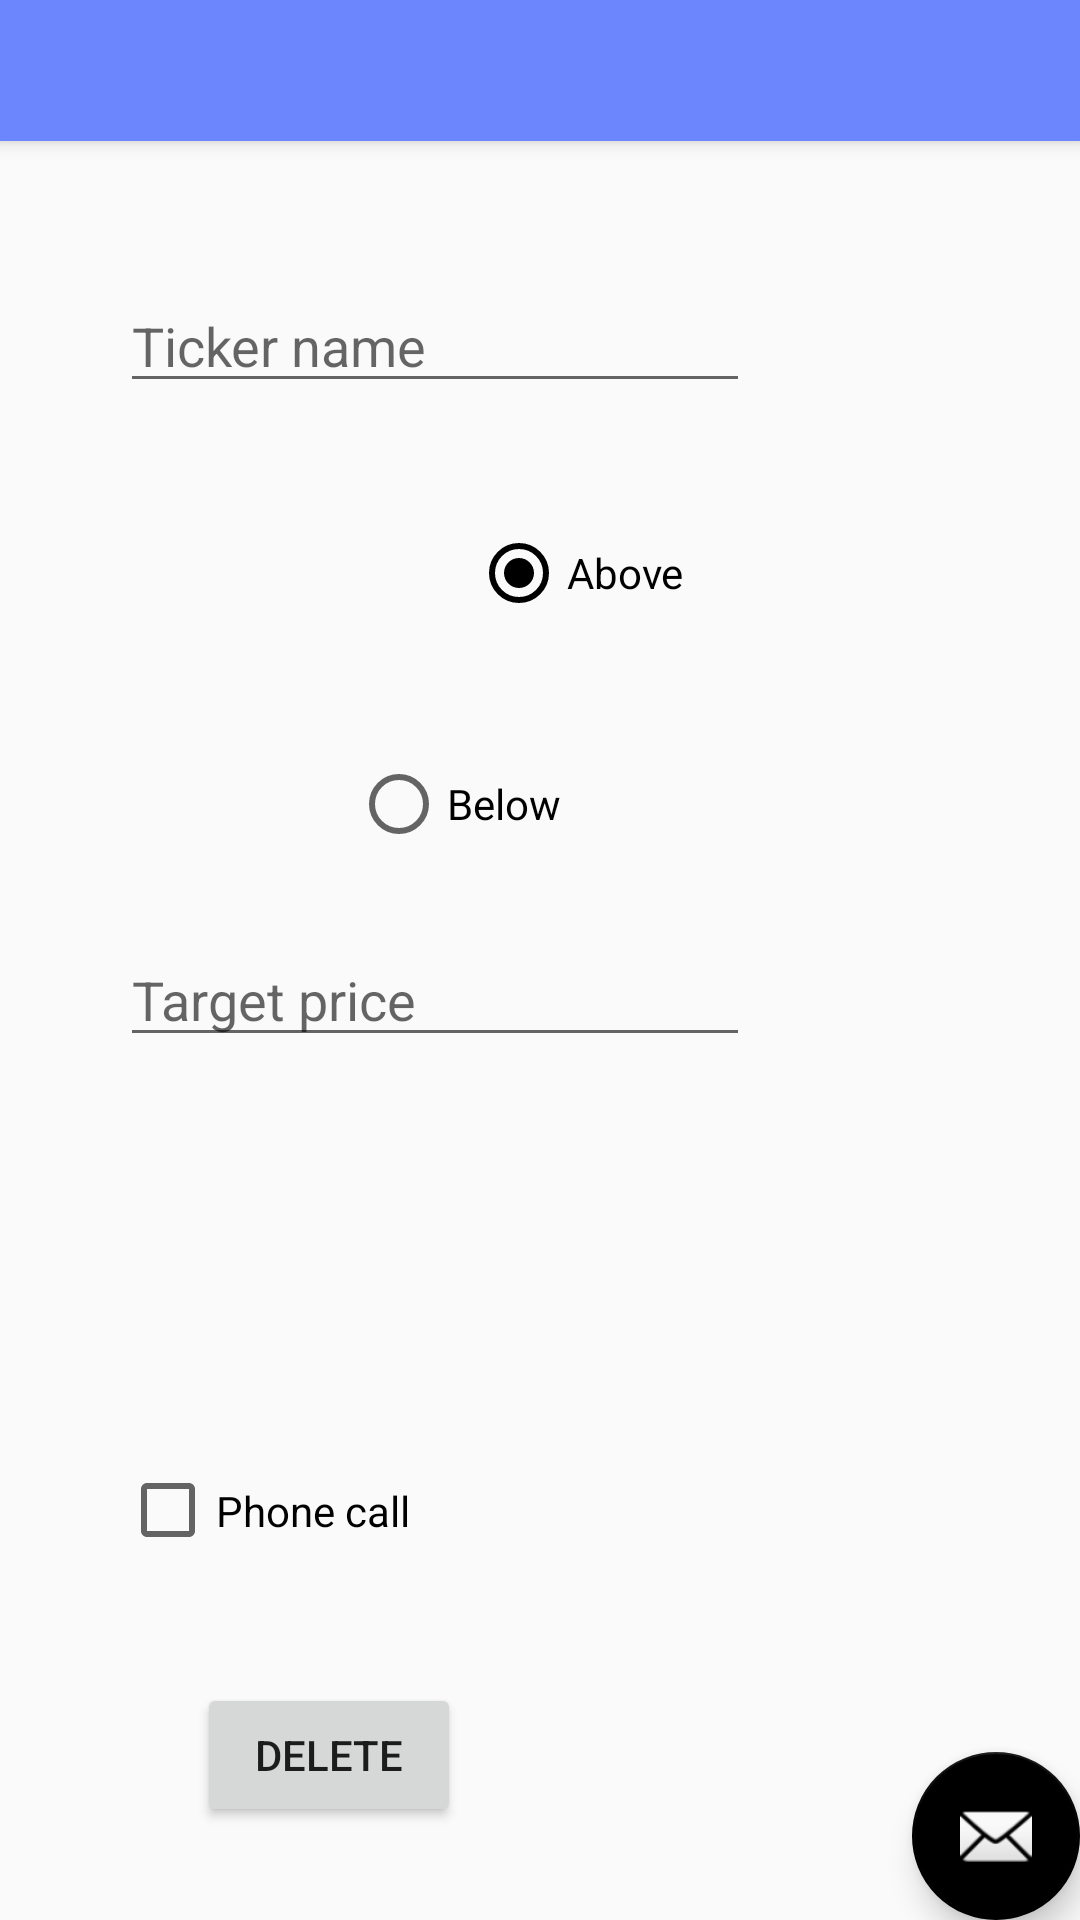

Layout XML and referenced resources for this Android screen:
<!-- AndroidManifest.xml: application theme AppTheme -->
<!-- res/layout/activity_add_stock.xml -->
<?xml version="1.0" encoding="utf-8"?>
<android.support.design.widget.CoordinatorLayout xmlns:android="http://schemas.android.com/apk/res/android"
    xmlns:app="http://schemas.android.com/apk/res-auto"
    xmlns:tools="http://schemas.android.com/tools"
    android:layout_width="match_parent"
    android:layout_height="match_parent"
    tools:context="com.example.group69.alarm.AddStockActivity">

    <android.support.design.widget.AppBarLayout
        android:layout_width="match_parent"
        android:layout_height="wrap_content"
        android:theme="@style/AppTheme.AppBarOverlay">

        <android.support.v7.widget.Toolbar
            android:id="@+id/toolbar"
            android:layout_width="match_parent"
            android:layout_height="?attr/actionBarSize"
            android:background="?attr/colorPrimary"
            app:popupTheme="@style/AppTheme.PopupOverlay" />

    </android.support.design.widget.AppBarLayout>

    <include layout="@layout/content_add_stock"
        android:id="@+id/include" />

    <android.support.design.widget.FloatingActionButton
        android:id="@+id/fab"
        android:layout_width="wrap_content"
        android:layout_height="wrap_content"
        android:layout_gravity="bottom|end"
        android:layout_margin="@dimen/fab_margin"
        app:srcCompat="@android:drawable/ic_dialog_email" />

</android.support.design.widget.CoordinatorLayout>
<!-- res/layout/content_add_stock.xml (included above) -->
<?xml version="1.0" encoding="utf-8"?>
<android.support.constraint.ConstraintLayout xmlns:android="http://schemas.android.com/apk/res/android"
    xmlns:app="http://schemas.android.com/apk/res-auto"
    xmlns:tools="http://schemas.android.com/tools"
    android:layout_width="match_parent"
    android:layout_height="match_parent"
    app:layout_behavior="@string/appbar_scrolling_view_behavior"
    tools:context="com.example.group69.alarm.AddEditStockActivity"
    tools:showIn="@layout/activity_add_stock">


    <RadioGroup
        android:layout_width="126dp"
        android:layout_height="109dp"
        android:checkedButton="@+id/rbAbove"
        tools:layout_constraintTop_creator="1"
        tools:layout_constraintRight_creator="1"
        android:layout_marginTop="128dp"
        tools:layout_constraintLeft_creator="1"
        app:layout_constraintTop_toTopOf="parent"
        android:id="@+id/radioGroup"
        app:layout_constraintRight_toRightOf="parent"
        app:layout_constraintLeft_toLeftOf="parent">

        <RadioButton
            android:id="@+id/rbAbove"
            android:layout_width="wrap_content"
            android:layout_height="wrap_content"
            android:layout_marginStart="40dp"
            android:layout_weight="1"
            android:checked="false"
            android:text="@string/above"
            app:layout_constraintBaseline_toBaselineOf="@+id/rbBelow"
            app:layout_constraintLeft_toLeftOf="parent"
            tools:layout_constraintBaseline_creator="1"
            tools:layout_constraintLeft_creator="1" />

        <RadioButton
            android:id="@+id/rbBelow"
            android:layout_width="wrap_content"
            android:layout_height="wrap_content"
            android:layout_marginEnd="19dp"
            android:layout_marginTop="45dp"
            android:layout_weight="1"
            android:text="@string/below"
            app:layout_constraintRight_toRightOf="@+id/tickerPrice"
            app:layout_constraintTop_toBottomOf="@+id/tickerName"
            tools:layout_constraintRight_creator="1"
            tools:layout_constraintTop_creator="1" />
    </RadioGroup>

    <EditText
        android:id="@+id/tickerName"
        android:layout_width="wrap_content"
        android:layout_height="wrap_content"
        android:ems="10"
        android:inputType="textCapCharacters"
        android:hint="@string/tickername"
        tools:layout_constraintTop_creator="1"
        tools:layout_constraintRight_creator="1"
        tools:layout_constraintBottom_creator="1"
        app:layout_constraintBottom_toTopOf="@+id/radioGroup"
        app:layout_constraintRight_toRightOf="@+id/tickerPrice"
        android:layout_marginTop="45dp"
        tools:layout_constraintLeft_creator="1"
        android:layout_marginBottom="40dp"
        app:layout_constraintLeft_toLeftOf="@+id/tickerPrice"
        app:layout_constraintTop_toTopOf="parent" />

    <EditText
        android:id="@+id/tickerPrice"
        android:layout_width="wrap_content"
        android:layout_height="wrap_content"
        android:ems="10"
        android:inputType="numberDecimal"
        android:hint="@string/targetprice"
        tools:layout_constraintTop_creator="1"
        android:layout_marginStart="40dp"
        android:layout_marginTop="27dp"
        app:layout_constraintTop_toBottomOf="@+id/radioGroup"
        tools:layout_constraintLeft_creator="1"
        app:layout_constraintLeft_toLeftOf="parent" />

    <CheckBox
        android:id="@+id/phoneCallCB"
        android:layout_width="139dp"
        android:layout_height="47dp"
        android:text="@string/callme"
        tools:layout_constraintBottom_creator="1"
        android:layout_marginStart="40dp"
        app:layout_constraintBottom_toBottomOf="parent"
        tools:layout_constraintLeft_creator="1"
        android:layout_marginBottom="113dp"
        app:layout_constraintLeft_toLeftOf="parent" />

    <Button
        android:id="@+id/delbtn"
        android:layout_width="wrap_content"
        android:layout_height="wrap_content"
        android:text="@string/delete"
        tools:layout_constraintRight_creator="1"
        tools:layout_constraintBottom_creator="1"
        app:layout_constraintBottom_toBottomOf="parent"
        app:layout_constraintRight_toRightOf="@+id/phoneCallCB"
        tools:layout_constraintLeft_creator="1"
        android:layout_marginBottom="31dp"
        app:layout_constraintLeft_toLeftOf="@+id/phoneCallCB" />


</android.support.constraint.ConstraintLayout>
<!-- resources referenced by this layout -->
<resources>
  <string name="above">Above</string>
  <string name="below">Below</string>
  <string name="callme">Phone call</string>
  <string name="delete">Delete</string>
  <string name="targetprice">Target price</string>
  <string name="tickername">Ticker name</string>
  <style name="AppTheme.AppBarOverlay" parent="ThemeOverlay.AppCompat.Dark.ActionBar" />
  <style name="AppTheme.PopupOverlay" parent="ThemeOverlay.AppCompat.Light" />
  <style name="AppTheme" parent="Theme.AppCompat.Light.DarkActionBar">
          
          <item name="colorPrimary">@color/colorPrimary</item>
          <item name="colorPrimaryDark">@color/colorPrimary</item>
          <item name="colorAccent">@color/colorAccent</item>
          <item name="preferenceTheme">@style/PreferenceThemeOverlay.v14.Material</item>
          <item name="alertDialogTheme">@style/Theme.AppCompat.DayNight.Dialog.Alert</item>
          <item name="actionBarSize">47dip</item>
      </style>
  <color name="colorPrimary">#6c87fd</color>
  <color name="colorAccent">#000000</color>
</resources>
